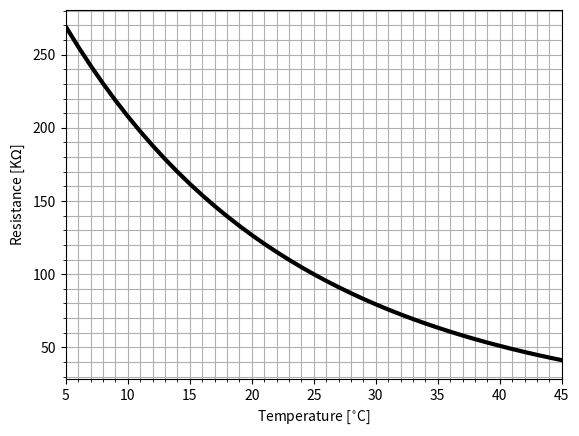

Write Python code to recreate this figure.
import numpy as np
import matplotlib.pyplot as plt 

g = 9.8                     # m*s^-2
c_al = 900                  # J*kg^-1*degC^-1
r = 0.0265                  # cm
m = 0.202                   # kg
M = 5                       # kg 
def delT(N):
	return 2*np.pi*r*M*g*N/(m*c_al)

T = np.arange(5,47)
R = np.array([269.08,255.38,242.46,230.26,218.73,207.85,197.56,187.84,178.65,169.95,161.73,153.95,146.58,139.61,133,126.74,120.81,115.19,109.85,104.8,100,95.447,91.126,87.022,83.124,79.422,75.903,72.56,69.38,66.356,63.48,60.743,58.138,55.658,53.297,51.084,48.905,46.863,44.917,43.062,41.292,39.605])

plt.clf()
plt.plot(T, R,'-k',linewidth=3.0,markersize=5)
plt.xlabel(r'Temperature [$^{\circ}$C]')
plt.ylabel(r'Resistance [K$\Omega$]')
plt.xlim(5,45)
plt.minorticks_on() 
plt.grid(which='both',linestyle='-')

plt.show()